Run: headless pygame with SDL's dummy video driver; simulated clock (each Clock.tick advances the game by its frame time, no real sleeping); random seed 0; keys injected as events and as key.get_pressed() state; no mouse input.
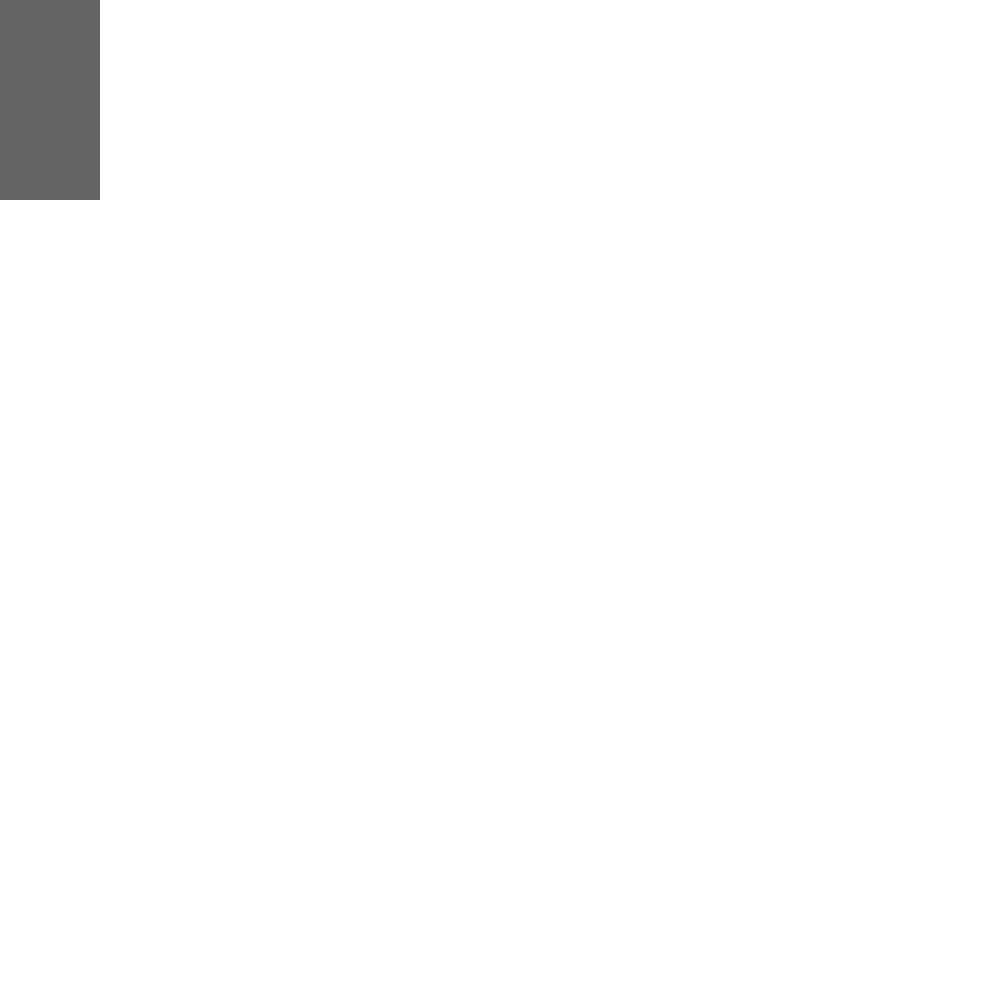
Frame 1 of 4 · flips 1–60 · no input
Frame 2 of 4 · flips 61–180 · tapped SPACE, RETURN · held RIGHT (→), D · screen unchanged from frame 1, image omitted
Frame 3 of 4 · flips 181–300 · held DOWN (↓), S · screen unchanged from frame 2, image omitted
Frame 4 of 4 · flips 301–420 · held LEFT (←), A, UP (↑), W · screen unchanged from frame 3, image omitted

The pygame program that drew these frames:

import pygame # Импортируем библиотеку

pygame.init()

class Game():

    def __init__(self):

        # Ширина и высота игрового окна
        self.WINDOW_WIDTH = 1000
        self.WINDOW_HEIGHT = 1000
        
        # Ограничиваемся 60 кадрами в секунду
        self.FPS = 60

        # Создаем главное игровое окно
        self.main_window = pygame.display.set_mode((self.WINDOW_WIDTH, self.WINDOW_HEIGHT))

        # "Часы" ограничивают количество FPS в секунду
        self.clock = pygame.time.Clock()

        # Статус игры
        self.running = True

        # Координаты верхнего левого угла кузова (body) машины
        self.x = 200
        self.y = 200

        # Величины сдвигов по координатам при нажатии
        self.x_move = 0
        self.y_move = 0

    def process_input(self):
        self.move_x =  self.move_y = 0
        key = pygame.key.get_pressed()
        if key[pygame.K_LEFT] or key[pygame.K_a]:
            self.move_x = -10
        elif key[pygame.K_RIGHT] or key[pygame.K_d]:
            self.move_x = 10
        elif key[pygame.K_UP] or key[pygame.K_w]:
            self.move_y = -100
            pygame.time.wait(1000)

    def update_game_state(self):
        self.x += self.x_move
        self.y += self.y_move

    def draw(self):
        x, y, width, height = 0, 0, 200, 300
        rectangle = pygame.Rect(x, y, width - 100,  height- 100)
        color = (99, 99, 99)
        pygame.draw.rect(self.main_window, color=color, rect=rectangle)


    def render(self):
        main_window_color = pygame.color.THECOLORS["white"]
        self.main_window.fill(main_window_color)
        self.draw()

        # Не забываем обновить экран, как только что-то нарисовали,
        # иначе ничего не появится
        pygame.display.update()

    def main_loop(self):
        while self.running:
            self.process_input()
            self.update_game_state()
            self.render()
            self.clock.tick(self.FPS)

        pygame.quit()


game = Game()
game.main_loop()
